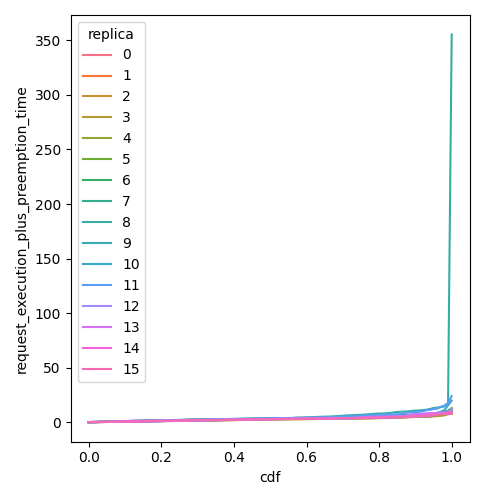

Values plotted in this chart, from the file beside it:
cdf, request_execution_plus_preemption_time, replica
0.0, 0.07191, 0
0.01, 0.09367, 0
0.02, 0.1072, 0
0.03, 0.1163, 0
0.04, 0.1746, 0
0.05, 0.2291, 0
0.06, 0.2892, 0
0.07, 0.4122, 0
0.08, 0.4686, 0
0.09, 0.5319, 0
0.1, 0.7975, 0
0.11, 0.9969, 0
0.12, 1.138, 0
0.13, 1.181, 0
0.14, 1.251, 0
0.15, 1.324, 0
0.16, 1.385, 0
0.17, 1.481, 0
0.18, 1.549, 0
0.19, 1.549, 0
0.2, 1.571, 0
0.21, 1.641, 0
0.22, 1.774, 0
0.23, 1.789, 0
0.24, 1.846, 0
0.25, 1.958, 0
0.26, 2.171, 0
0.27, 2.276, 0
0.28, 2.29, 0
0.29, 2.39, 0
0.3, 2.497, 0
0.31, 2.597, 0
0.32, 2.621, 0
0.33, 2.662, 0
0.34, 2.71, 0
0.35, 2.75, 0
0.36, 2.77, 0
0.37, 2.781, 0
0.38, 2.786, 0
0.39, 2.804, 0
0.4, 2.829, 0
0.41, 2.866, 0
0.42, 2.89, 0
0.43, 2.935, 0
0.44, 3.024, 0
0.45, 3.083, 0
0.46, 3.171, 0
0.47, 3.305, 0
0.48, 3.34, 0
0.49, 3.36, 0
0.5, 3.369, 0
0.51, 3.407, 0
0.52, 3.466, 0
0.53, 3.544, 0
0.54, 3.603, 0
0.55, 3.629, 0
0.56, 3.635, 0
0.57, 3.661, 0
0.58, 3.728, 0
0.59, 3.807, 0
... 1,556 more rows
